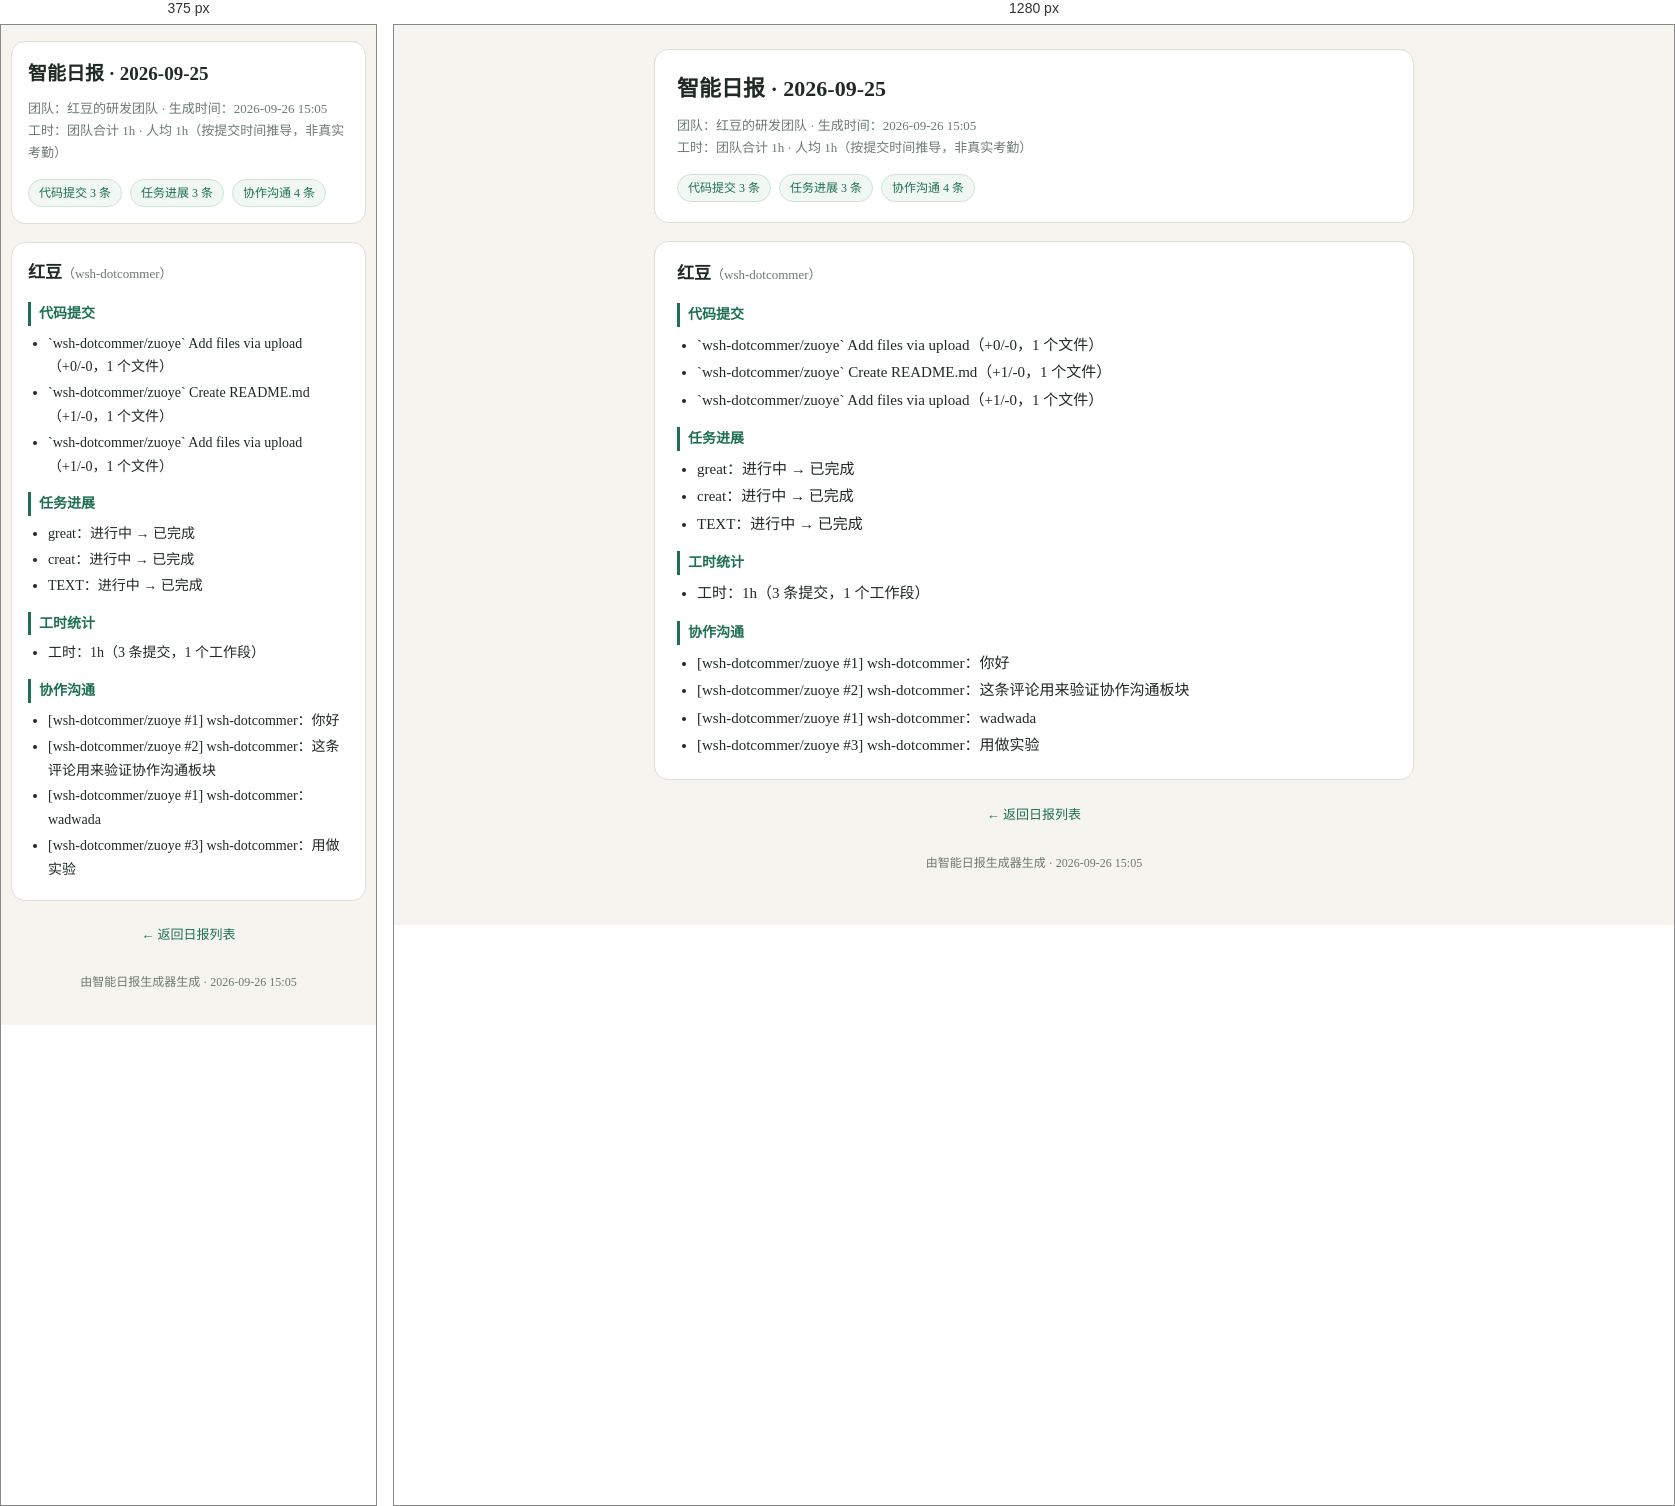
Rendered at 375 px and 1280 px, left to right.

<!-- file: daily-report-2026-09-25.html -->
<!DOCTYPE html>
<html lang="zh-CN">
<head>
  <meta charset="utf-8">
  <meta name="viewport" content="width=device-width, initial-scale=1">
  <title>智能日报 · 2026-09-25</title>
  <style>:root {
  --bg: #f6f4ef;
  --card: #ffffff;
  --ink: #1f2a24;
  --muted: #6b7a71;
  --line: #e2ded4;
  --accent: #1f6f54;
  --warn: #a8431f;
}

* { box-sizing: border-box; }

body {
  margin: 0;
  padding: 24px 16px 48px;
  background: var(--bg);
  color: var(--ink);
  font-family: &#34;Microsoft YaHei&#34;, &#34;PingFang SC&#34;, &#34;Helvetica Neue&#34;, Arial, sans-serif;
  line-height: 1.7;
  font-size: 15px;
}

.page { max-width: 760px; margin: 0 auto; }

.header {
  background: var(--card);
  border: 1px solid var(--line);
  border-radius: 14px;
  padding: 20px 22px;
  margin-bottom: 18px;
}

.header h1 { margin: 0 0 8px; font-size: 22px; }
.meta { margin: 0; color: var(--muted); font-size: 13px; }

.summary { list-style: none; display: flex; flex-wrap: wrap; gap: 8px; padding: 0; margin: 14px 0 0; }
.summary li {
  font-size: 12px;
  padding: 3px 10px;
  border-radius: 999px;
  border: 1px solid var(--line);
  color: var(--muted);
}
.summary li.ok { color: var(--accent); border-color: #cfe3d9; background: #f1f8f4; }
.summary li.failed { color: var(--warn); border-color: #ebd3c8; background: #fdf4f0; }

.member {
  background: var(--card);
  border: 1px solid var(--line);
  border-radius: 14px;
  padding: 18px 22px;
  margin-bottom: 16px;
}

.member h2 { margin: 0 0 4px; font-size: 17px; }
.username { color: var(--muted); font-weight: 400; font-size: 13px; }

.block { margin-top: 14px; }
.block h3 {
  margin: 0 0 6px;
  font-size: 14px;
  color: var(--accent);
  border-left: 3px solid var(--accent);
  padding-left: 8px;
}
.block ul { margin: 0; padding-left: 20px; }
.block li { margin: 2px 0; }

.empty, .failed-note { margin: 0; color: var(--muted); font-size: 13px; }
.failed-note { color: var(--warn); }

.entries { list-style: none; padding: 0; margin: 0; }
.entries li { margin-bottom: 10px; }
.entry {
  display: flex;
  flex-wrap: wrap;
  justify-content: space-between;
  gap: 6px;
  padding: 14px 18px;
  background: var(--card);
  border: 1px solid var(--line);
  border-radius: 12px;
  color: var(--ink);
  text-decoration: none;
}
.entry:hover { border-color: var(--accent); }
.entry .date { font-weight: 600; }
.entry .info { color: var(--muted); font-size: 13px; }

.back { text-align: center; margin-top: 22px; }
.back a { color: var(--accent); text-decoration: none; font-size: 13px; }

.footer { text-align: center; color: var(--muted); font-size: 12px; margin-top: 26px; }

@media (max-width: 520px) {
  body { padding: 16px 10px 32px; font-size: 14px; }
  .header, .member { padding: 16px; }
  .header h1 { font-size: 19px; }
}
</style>
</head>
<body>
  <main class="page">
    <header class="header">
      <h1>智能日报 · 2026-09-25</h1>
      <p class="meta">团队：红豆的研发团队 · 生成时间：2026-09-26 15:05</p>
      <p class="meta">工时：团队合计 1h · 人均 1h（按提交时间推导，非真实考勤）</p>
      <ul class="summary">
        <li class="ok">代码提交 3 条</li>
        <li class="ok">任务进展 3 条</li>
        <li class="ok">协作沟通 4 条</li>
      </ul>
    </header>
    <section class="member">
      <h2>红豆<span class="username">（wsh-dotcommer）</span></h2>
      <section class="block">
        <h3>代码提交</h3>
        <ul>
          <li>`wsh-dotcommer/zuoye` Add files via upload（+0/-0，1 个文件）</li>
          <li>`wsh-dotcommer/zuoye` Create README.md（+1/-0，1 个文件）</li>
          <li>`wsh-dotcommer/zuoye` Add files via upload（+1/-0，1 个文件）</li>
        </ul>
      </section>
      <section class="block">
        <h3>任务进展</h3>
        <ul>
          <li>great：进行中 → 已完成</li>
          <li>creat：进行中 → 已完成</li>
          <li>TEXT：进行中 → 已完成</li>
        </ul>
      </section>
      <section class="block">
        <h3>工时统计</h3>
        <ul>
          <li>工时：1h（3 条提交，1 个工作段）</li>
        </ul>
      </section>
      <section class="block">
        <h3>协作沟通</h3>
        <ul>
          <li>[wsh-dotcommer/zuoye #1] wsh-dotcommer：你好</li>
          <li>[wsh-dotcommer/zuoye #2] wsh-dotcommer：这条评论用来验证协作沟通板块</li>
          <li>[wsh-dotcommer/zuoye #1] wsh-dotcommer：wadwada</li>
          <li>[wsh-dotcommer/zuoye #3] wsh-dotcommer：用做实验</li>
        </ul>
      </section>
    </section>
    <p class="back"><a href="index.html">← 返回日报列表</a></p>
    <footer class="footer">由智能日报生成器生成 · 2026-09-26 15:05</footer>
  </main>
</body>
</html>